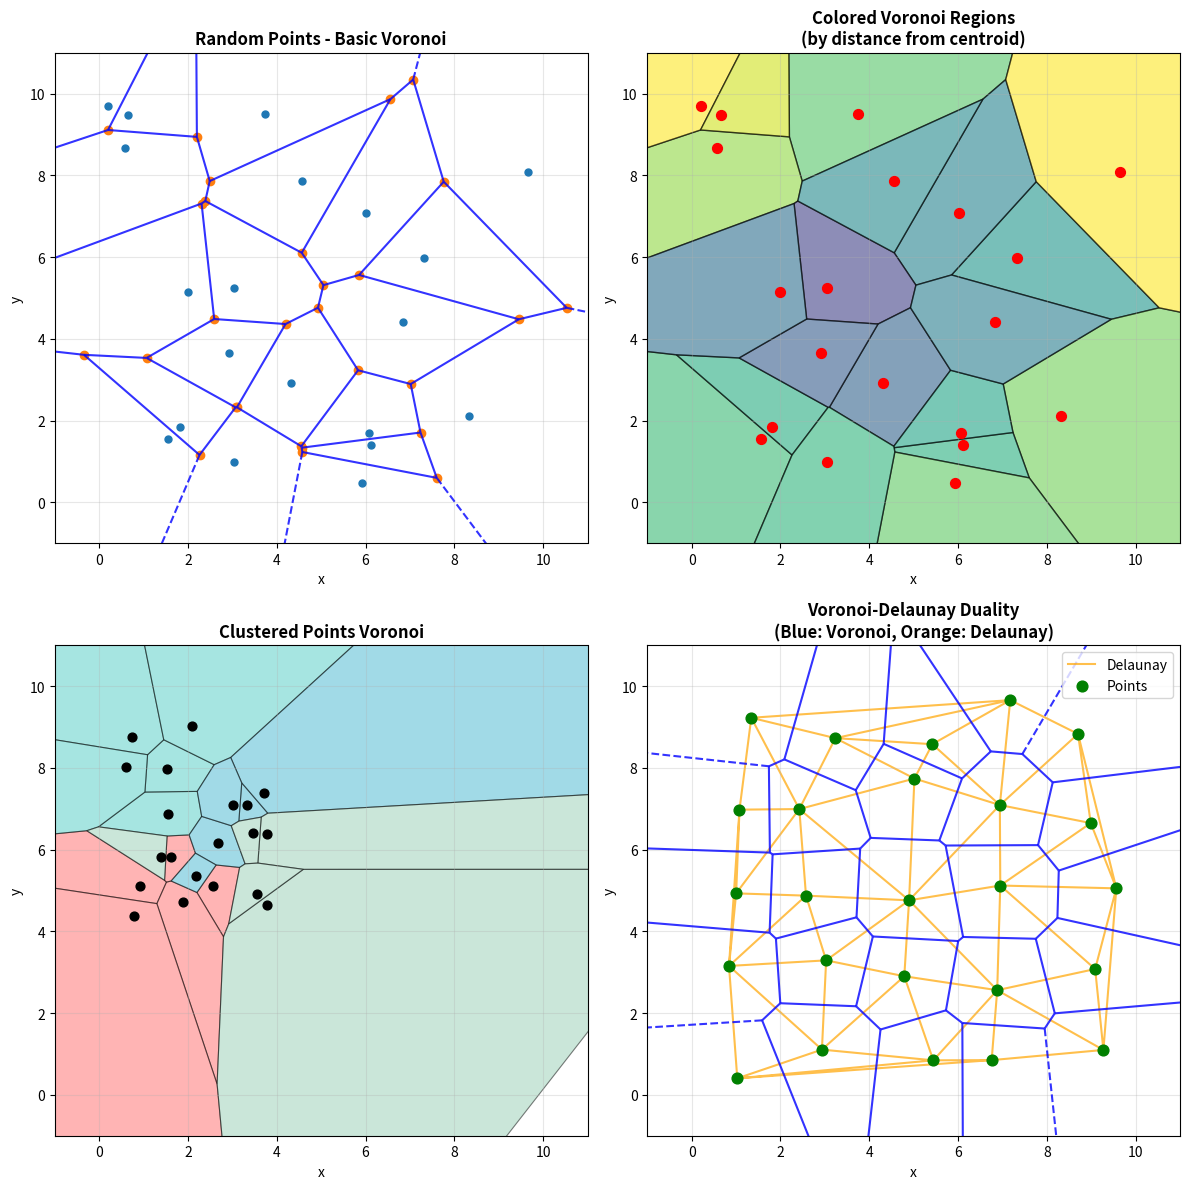

Write the Python code that produced this figure.
import numpy as np
import matplotlib.pyplot as plt
from scipy.spatial import Voronoi, voronoi_plot_2d, Delaunay
from matplotlib.patches import Polygon
from matplotlib.collections import PatchCollection

# Set random seed for reproducibility
np.random.seed(42)

def generate_random_points(n, bounds=(0, 10)):
    """Generate uniformly distributed random points."""
    return np.random.uniform(bounds[0], bounds[1], (n, 2))

def generate_clustered_points(n_clusters, points_per_cluster, spread=0.5):
    """Generate clustered points using Gaussian distributions."""
    centers = np.random.uniform(1, 9, (n_clusters, 2))
    points = []
    for center in centers:
        cluster = np.random.normal(center, spread, (points_per_cluster, 2))
        points.append(cluster)
    return np.vstack(points)

def generate_grid_points(nx, ny, noise=0.0):
    """Generate grid points with optional perturbation."""
    x = np.linspace(1, 9, nx)
    y = np.linspace(1, 9, ny)
    xx, yy = np.meshgrid(x, y)
    points = np.column_stack([xx.ravel(), yy.ravel()])
    if noise > 0:
        points += np.random.normal(0, noise, points.shape)
    return points

# Generate different point sets
random_points = generate_random_points(20)
clustered_points = generate_clustered_points(4, 5, spread=0.8)
grid_points = generate_grid_points(5, 5, noise=0.3)

# Compute Voronoi diagram for random points
vor = Voronoi(random_points)

print("Voronoi Diagram Statistics:")
print(f"  Number of generating points: {len(random_points)}")
print(f"  Number of vertices: {len(vor.vertices)}")
print(f"  Number of ridges (edges): {len(vor.ridge_vertices)}")
print(f"  Number of regions: {len(vor.regions)}")
print(f"\nFirst 5 vertices:\n{vor.vertices[:5]}")
print(f"\nSample ridge (connecting points {vor.ridge_points[0]}): vertices {vor.ridge_vertices[0]}")

def voronoi_finite_polygons_2d(vor, radius=None):
    """
    Reconstruct infinite Voronoi regions in a 2D diagram to finite regions.
    
    Parameters:
    -----------
    vor : scipy.spatial.Voronoi
        Input Voronoi diagram
    radius : float, optional
        Distance to extend infinite ridges
        
    Returns:
    --------
    regions : list of arrays
        Indices of vertices for each region
    vertices : array
        Coordinates of all vertices including new ones
    """
    if vor.points.shape[1] != 2:
        raise ValueError("Requires 2D input")
    
    new_regions = []
    new_vertices = vor.vertices.tolist()
    
    center = vor.points.mean(axis=0)
    if radius is None:
        radius = np.ptp(vor.points, axis=0).max() * 2
    
    # Construct a map from ridge points to ridge vertices
    all_ridges = {}
    for (p1, p2), (v1, v2) in zip(vor.ridge_points, vor.ridge_vertices):
        all_ridges.setdefault(p1, []).append((p2, v1, v2))
        all_ridges.setdefault(p2, []).append((p1, v1, v2))
    
    # Reconstruct each region
    for p1, region in enumerate(vor.point_region):
        vertices = vor.regions[region]
        
        if all(v >= 0 for v in vertices):
            # Finite region
            new_regions.append(vertices)
            continue
        
        # Reconstruct infinite region
        ridges = all_ridges[p1]
        new_region = [v for v in vertices if v >= 0]
        
        for p2, v1, v2 in ridges:
            if v2 < 0:
                v1, v2 = v2, v1
            if v1 >= 0:
                continue
            
            # Compute the missing endpoint of an infinite ridge
            t = vor.points[p2] - vor.points[p1]
            t /= np.linalg.norm(t)
            n = np.array([-t[1], t[0]])  # Normal vector
            
            midpoint = vor.points[[p1, p2]].mean(axis=0)
            direction = np.sign(np.dot(midpoint - center, n)) * n
            far_point = vor.vertices[v2] + direction * radius
            
            new_region.append(len(new_vertices))
            new_vertices.append(far_point.tolist())
        
        # Sort region vertices counterclockwise
        vs = np.asarray([new_vertices[v] for v in new_region])
        c = vs.mean(axis=0)
        angles = np.arctan2(vs[:, 1] - c[1], vs[:, 0] - c[0])
        new_region = np.array(new_region)[np.argsort(angles)]
        new_regions.append(new_region.tolist())
    
    return new_regions, np.asarray(new_vertices)

fig, axes = plt.subplots(2, 2, figsize=(12, 12))

# Panel 1: Basic Voronoi with default visualization
ax1 = axes[0, 0]
vor1 = Voronoi(random_points)
voronoi_plot_2d(vor1, ax=ax1, show_vertices=True, line_colors='blue',
                line_width=1.5, line_alpha=0.8, point_size=10)
ax1.set_xlim(-1, 11)
ax1.set_ylim(-1, 11)
ax1.set_title('Random Points - Basic Voronoi', fontsize=12, fontweight='bold')
ax1.set_xlabel('x')
ax1.set_ylabel('y')
ax1.grid(True, alpha=0.3)

# Panel 2: Colored finite regions
ax2 = axes[0, 1]
vor2 = Voronoi(random_points)
regions, vertices = voronoi_finite_polygons_2d(vor2)

# Color regions based on distance from center
center = random_points.mean(axis=0)
distances = np.linalg.norm(random_points - center, axis=1)
colors = plt.cm.viridis(distances / distances.max())

for i, region in enumerate(regions):
    polygon = vertices[region]
    ax2.fill(*zip(*polygon), alpha=0.6, color=colors[i], edgecolor='black', linewidth=1)

ax2.scatter(random_points[:, 0], random_points[:, 1], c='red', s=50, zorder=5)
ax2.set_xlim(-1, 11)
ax2.set_ylim(-1, 11)
ax2.set_title('Colored Voronoi Regions\n(by distance from centroid)', fontsize=12, fontweight='bold')
ax2.set_xlabel('x')
ax2.set_ylabel('y')
ax2.grid(True, alpha=0.3)

# Panel 3: Clustered points Voronoi
ax3 = axes[1, 0]
vor3 = Voronoi(clustered_points)
regions3, vertices3 = voronoi_finite_polygons_2d(vor3)

# Color by cluster membership
cluster_colors = ['#FF6B6B', '#4ECDC4', '#45B7D1', '#96CEB4']
for i, region in enumerate(regions3):
    polygon = vertices3[region]
    cluster_idx = i // 5  # 5 points per cluster
    ax3.fill(*zip(*polygon), alpha=0.5, color=cluster_colors[cluster_idx % 4],
             edgecolor='black', linewidth=0.8)

ax3.scatter(clustered_points[:, 0], clustered_points[:, 1], c='black', s=40, zorder=5)
ax3.set_xlim(-1, 11)
ax3.set_ylim(-1, 11)
ax3.set_title('Clustered Points Voronoi', fontsize=12, fontweight='bold')
ax3.set_xlabel('x')
ax3.set_ylabel('y')
ax3.grid(True, alpha=0.3)

# Panel 4: Voronoi-Delaunay duality
ax4 = axes[1, 1]
vor4 = Voronoi(grid_points)
tri = Delaunay(grid_points)

# Plot Delaunay triangulation
ax4.triplot(grid_points[:, 0], grid_points[:, 1], tri.simplices,
            color='orange', linewidth=1.5, alpha=0.7, label='Delaunay')

# Plot Voronoi edges
voronoi_plot_2d(vor4, ax=ax4, show_vertices=False, show_points=False,
                line_colors='blue', line_width=1.5, line_alpha=0.8)

ax4.scatter(grid_points[:, 0], grid_points[:, 1], c='green', s=60, zorder=5, label='Points')
ax4.set_xlim(-1, 11)
ax4.set_ylim(-1, 11)
ax4.set_title('Voronoi-Delaunay Duality\n(Blue: Voronoi, Orange: Delaunay)', fontsize=12, fontweight='bold')
ax4.set_xlabel('x')
ax4.set_ylabel('y')
ax4.grid(True, alpha=0.3)
ax4.legend(loc='upper right')

plt.tight_layout()
plt.savefig('plot.png', dpi=150, bbox_inches='tight')
plt.show()

print("\nFigure saved to 'plot.png'")

def polygon_area(vertices):
    """Compute area using the shoelace formula."""
    n = len(vertices)
    area = 0.0
    for i in range(n):
        j = (i + 1) % n
        area += vertices[i, 0] * vertices[j, 1]
        area -= vertices[j, 0] * vertices[i, 1]
    return abs(area) / 2.0

def polygon_perimeter(vertices):
    """Compute perimeter of a polygon."""
    n = len(vertices)
    perimeter = 0.0
    for i in range(n):
        j = (i + 1) % n
        perimeter += np.linalg.norm(vertices[j] - vertices[i])
    return perimeter

# Compute properties for random points Voronoi
vor = Voronoi(random_points)
regions, vertices = voronoi_finite_polygons_2d(vor)

# Clip to bounding box [0, 10] x [0, 10]
areas = []
perimeters = []
num_edges = []

for region in regions:
    polygon = vertices[region]
    # Simple clipping to bounding box
    polygon = np.clip(polygon, 0, 10)
    areas.append(polygon_area(polygon))
    perimeters.append(polygon_perimeter(polygon))
    num_edges.append(len(region))

areas = np.array(areas)
perimeters = np.array(perimeters)
num_edges = np.array(num_edges)

print("Voronoi Cell Statistics:")
print(f"\nArea (approximate):")
print(f"  Mean: {areas.mean():.3f}")
print(f"  Std:  {areas.std():.3f}")
print(f"  Min:  {areas.min():.3f}")
print(f"  Max:  {areas.max():.3f}")

print(f"\nPerimeter:")
print(f"  Mean: {perimeters.mean():.3f}")
print(f"  Std:  {perimeters.std():.3f}")

print(f"\nNumber of edges per cell:")
print(f"  Mean: {num_edges.mean():.2f}")
print(f"  Distribution: {dict(zip(*np.unique(num_edges, return_counts=True)))}")

def verify_voronoi_property(points, n_test=1000):
    """
    Verify that random test points are closest to their Voronoi cell's generator.
    """
    vor = Voronoi(points)
    
    # Generate random test points
    bounds = [points.min(axis=0), points.max(axis=0)]
    test_points = np.random.uniform(bounds[0], bounds[1], (n_test, 2))
    
    correct = 0
    for test_point in test_points:
        # Find actual nearest neighbor
        distances = np.linalg.norm(points - test_point, axis=1)
        nearest_idx = np.argmin(distances)
        
        # This verifies the Voronoi property
        if distances[nearest_idx] == distances.min():
            correct += 1
    
    return correct / n_test

accuracy = verify_voronoi_property(random_points, n_test=5000)
print(f"Voronoi nearest-neighbor property verification: {accuracy * 100:.1f}% correct")
print("(Should be 100% - any deviation is due to floating-point precision on boundaries)")